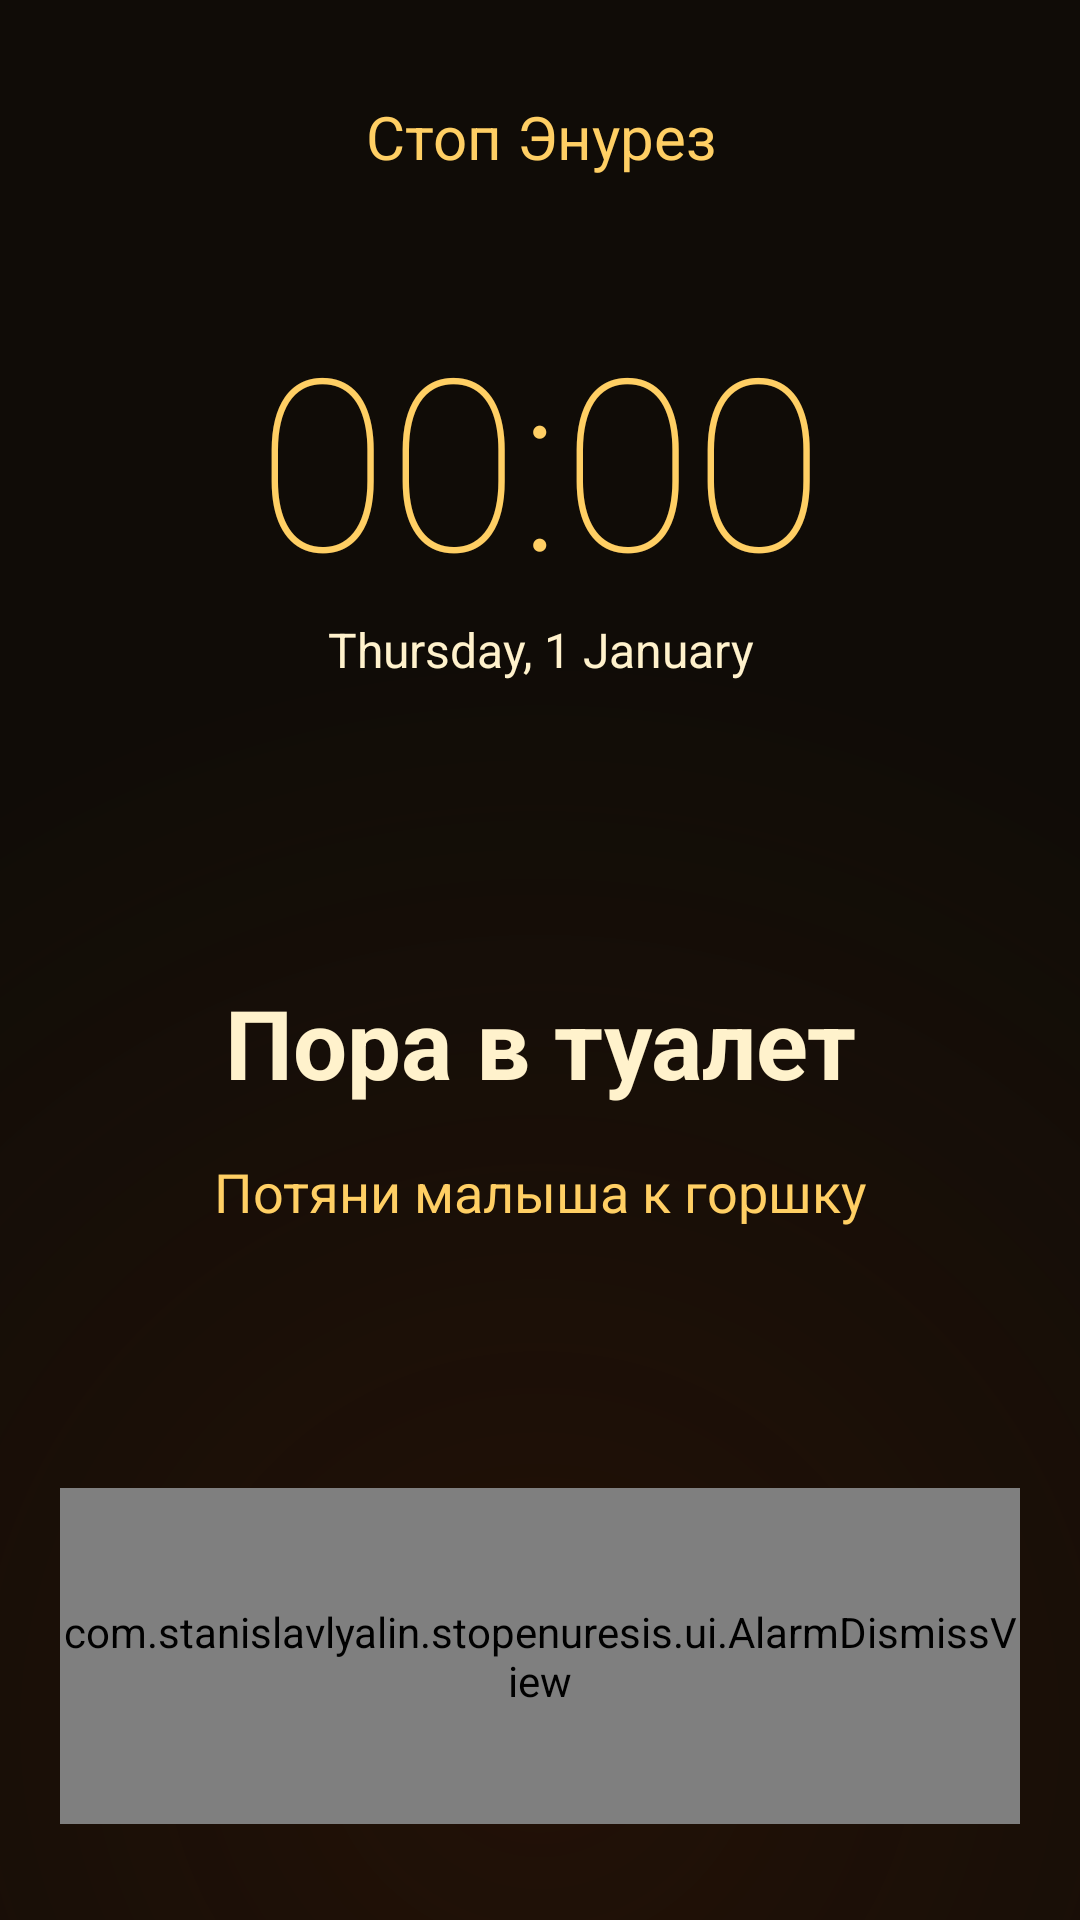

The Android layout XML behind this screen, and the referenced resources:
<!-- AndroidManifest.xml: activity theme Theme.StopEnuresis.Alarm -->
<!-- res/layout/activity_alarm.xml -->
<?xml version="1.0" encoding="utf-8"?>
<LinearLayout xmlns:android="http://schemas.android.com/apk/res/android"
    android:layout_width="match_parent"
    android:layout_height="match_parent"
    android:background="@drawable/bg_alarm_night"
    android:orientation="vertical"
    android:padding="20dp">

    <ScrollView
        android:layout_width="match_parent"
        android:layout_height="0dp"
        android:layout_weight="1"
        android:fillViewport="true">

        <LinearLayout
            android:layout_width="match_parent"
            android:layout_height="wrap_content"
            android:gravity="center_horizontal"
            android:orientation="vertical"
            android:paddingTop="12dp"
            android:paddingBottom="24dp">

            <TextView
                android:layout_width="match_parent"
                android:layout_height="wrap_content"
                android:gravity="center"
                android:text="@string/app_name"
                android:textColor="@color/alarm_gold"
                android:textSize="20sp" />

            <TextClock
                android:id="@+id/alarmClock"
                android:layout_width="match_parent"
                android:layout_height="wrap_content"
                android:layout_marginTop="40dp"
                android:fontFamily="sans-serif-thin"
                android:format12Hour="HH:mm"
                android:format24Hour="HH:mm"
                android:gravity="center"
                android:singleLine="true"
                android:textColor="@color/alarm_gold"
                android:textSize="80sp" />

            <TextClock
                android:layout_width="match_parent"
                android:layout_height="wrap_content"
                android:format12Hour="EEEE, d MMMM"
                android:format24Hour="EEEE, d MMMM"
                android:gravity="center"
                android:textColor="@color/alarm_cream"
                android:textSize="16sp" />

            <Space
                android:layout_width="1dp"
                android:layout_height="0dp"
                android:layout_weight="1" />

            <TextView
                android:layout_width="match_parent"
                android:layout_height="wrap_content"
                android:layout_marginTop="48dp"
                android:gravity="center"
                android:text="@string/alarmLockScreenTitle"
                android:textColor="@color/alarm_cream"
                android:textSize="32sp"
                android:textStyle="bold" />

            <TextView
                android:layout_width="match_parent"
                android:layout_height="wrap_content"
                android:layout_marginTop="16dp"
                android:gravity="center"
                android:text="@string/alarmLockScreenInstruction"
                android:textColor="@color/alarm_gold"
                android:textSize="18sp" />

            <Space
                android:layout_width="1dp"
                android:layout_height="0dp"
                android:layout_weight="1" />
        </LinearLayout>
    </ScrollView>

    <com.stanislavlyalin.stopenuresis.ui.AlarmDismissView
        android:id="@+id/alarmDismiss"
        android:layout_width="match_parent"
        android:layout_height="112dp"
        android:layout_marginTop="12dp"
        android:layout_marginBottom="12dp" />
</LinearLayout>
<!-- resources referenced by this layout -->
<resources>
  <color name="alarm_cream">#FFF2CC</color>
  <color name="alarm_gold">#FFCF64</color>
  <!-- drawable bg_alarm_night (drawable) -->
  <?xml version="1.0" encoding="utf-8"?>
  <layer-list xmlns:android="http://schemas.android.com/apk/res/android">
      <item><shape><solid android:color="@color/alarm_background" /></shape></item>
      <item>
          <shape>
              <gradient android:type="radial" android:centerX="0.5" android:centerY="0.9"
                  android:gradientRadius="360dp" android:startColor="#60401905"
                  android:endColor="#00401905" />
          </shape>
      </item>
  </layer-list>
  <string name="alarmLockScreenInstruction">Потяни малыша к горшку</string>
  <string name="alarmLockScreenTitle">Пора в туалет</string>
  <string name="app_name">Стоп Энурез</string>
  <style name="Theme.StopEnuresis.Alarm" parent="Theme.StopEnuresis">
          <item name="android:windowFullscreen">true</item>
          <item name="android:windowBackground">@color/alarm_background</item>
          <item name="android:navigationBarColor">@color/alarm_background</item>
      </style>
  <color name="alarm_background">#100C07</color>
  <style name="Theme.StopEnuresis" parent="Theme.Material3.DayNight.NoActionBar">
          <item name="colorPrimary">@color/brand_orange</item>
          <item name="colorOnPrimary">@color/brand_on_orange</item>
          <item name="colorPrimaryContainer">@color/brand_orange_light</item>
          <item name="colorOnPrimaryContainer">@color/brand_on_orange</item>
          <item name="colorSecondary">@color/brand_orange_dark</item>
          <item name="colorOnSecondary">@color/white</item>
          <item name="colorSecondaryContainer">@color/brand_orange_light</item><item name="colorOnSecondaryContainer">@color/brand_on_orange</item><item name="materialButtonStyle">@style/QuietButton</item><item name="colorSurface">@color/brand_surface</item>
          <item name="colorOnSurface">@color/ui_text</item>
          <item name="android:textColorPrimary">@color/ui_text</item>
          <item name="android:textColorSecondary">@color/ui_secondary</item>
          <item name="android:windowBackground">@color/brand_surface</item>
          <item name="colorSurfaceVariant">@color/brand_surface_variant</item>
          <item name="colorOutline">@color/brand_outline</item>
          <item name="android:statusBarColor">?attr/colorSurface</item>
          <item name="android:navigationBarColor">?attr/colorSurface</item>
          <item name="android:windowLightStatusBar">true</item>
      </style>
  <color name="brand_orange">#FEA707</color>
  <color name="brand_on_orange">#FF1F1400</color>
  <color name="brand_orange_light">#FFF2CC</color>
  <color name="brand_orange_dark">#B86F00</color>
  <color name="white">#FFFFFFFF</color>
  <style name="QuietButton" parent="Widget.Material3.Button"><item name="cornerRadius">12dp</item><item name="android:textSize">16sp</item><item name="android:textStyle">bold</item></style>
  <color name="brand_surface">#FFF8EA</color>
  <color name="ui_text">#1F1400</color>
  <color name="ui_secondary">#674718</color>
  <color name="brand_surface_variant">#FFF2DF</color>
  <color name="brand_outline">#FFD8A94A</color>
</resources>
